Run: headless pygame with SDL's dummy video driver; simulated clock (each Clock.tick advances the game by its frame time, no real sleeping); random seed 0; keys injected as events and as key.get_pressed() state; no mouse input; restart key R tapped at the start of phases 3 and 4.
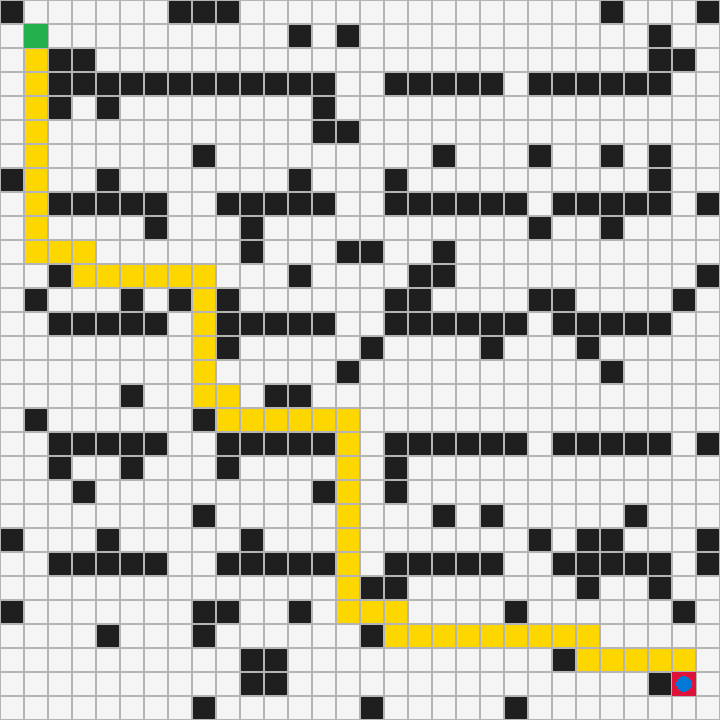
Frame 1 of 4 · flips 1–60 · no input
Frame 2 of 4 · flips 61–180 · tapped SPACE, RETURN · held RIGHT (→), D · screen unchanged from frame 1, image omitted
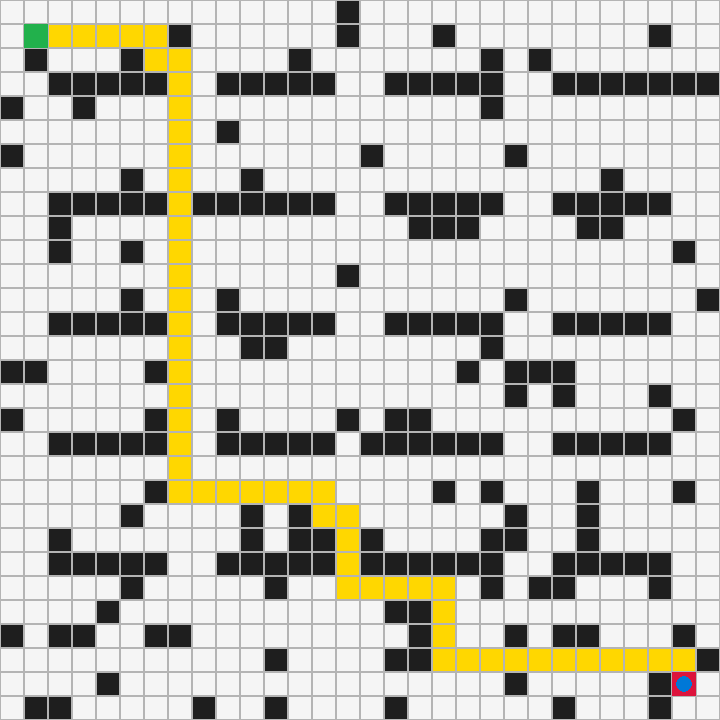
Frame 3 of 4 · flips 181–300 · tapped R · held DOWN (↓), S
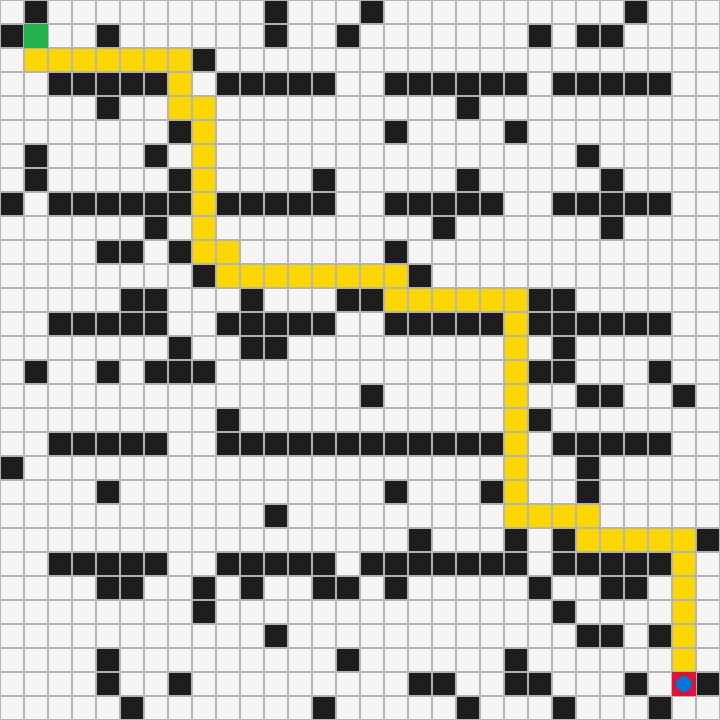
Frame 4 of 4 · flips 301–420 · tapped R · held LEFT (←), A, UP (↑), W

The pygame program that drew these frames:

import pygame
import random
import time
import heapq
from collections import deque

# =========================
# Configuration
# =========================
GRID_SIZE = 30
CELL_SIZE = 24
WINDOW_SIZE = GRID_SIZE * CELL_SIZE
FPS = 60

NUM_OBSTACLES = 110
NUM_TEST_RUNS = 200

# Colors
WHITE = (245, 245, 245)
BLACK = (30, 30, 30)
GRAY = (180, 180, 180)
GREEN = (34, 177, 76)
RED = (220, 20, 60)
BLUE = (0, 120, 215)
YELLOW = (255, 215, 0)
PURPLE = (140, 82, 255)

# =========================
# Grid / Warehouse Helpers
# =========================
def create_empty_grid(size: int):
    return [[0 for _ in range(size)] for _ in range(size)]


def is_valid_cell(x: int, y: int, size: int) -> bool:
    return 0 <= x < size and 0 <= y < size


def place_random_obstacles(grid, num_obstacles, start, goal):
    """
    Places random obstacles while keeping start and goal free.
    0 = free cell, 1 = obstacle
    """
    size = len(grid)
    placed = 0
    attempts = 0
    max_attempts = num_obstacles * 20

    while placed < num_obstacles and attempts < max_attempts:
        x = random.randint(0, size - 1)
        y = random.randint(0, size - 1)
        if (x, y) != start and (x, y) != goal and grid[y][x] == 0:
            grid[y][x] = 1
            placed += 1
        attempts += 1


def create_warehouse_grid(size, num_obstacles, start, goal):
    """
    Creates a warehouse-like layout:
    - random obstacles
    - some structured shelf rows
    """
    grid = create_empty_grid(size)

    # Add shelf-like blocks in rows
    for row in range(3, size - 3, 5):
        for col in range(2, size - 2):
            # Leave aisle gaps
            if col % 7 not in (0, 1):
                if (col, row) != start and (col, row) != goal:
                    grid[row][col] = 1

    # Add more random obstacles to exceed 100+
    place_random_obstacles(grid, num_obstacles, start, goal)

    # Ensure start/goal are free
    grid[start[1]][start[0]] = 0
    grid[goal[1]][goal[0]] = 0
    return grid


def get_neighbors(node, grid):
    x, y = node
    directions = [(1, 0), (-1, 0), (0, 1), (0, -1)]
    neighbors = []

    for dx, dy in directions:
        nx, ny = x + dx, y + dy
        if is_valid_cell(nx, ny, len(grid)) and grid[ny][nx] == 0:
            neighbors.append((nx, ny))

    return neighbors


# =========================
# Pathfinding
# =========================
def heuristic(a, b):
    # Manhattan distance
    return abs(a[0] - b[0]) + abs(a[1] - b[1])


def reconstruct_path(came_from, current):
    path = [current]
    while current in came_from:
        current = came_from[current]
        path.append(current)
    path.reverse()
    return path


def astar(grid, start, goal):
    open_heap = []
    heapq.heappush(open_heap, (0, start))

    came_from = {}
    g_score = {start: 0}
    f_score = {start: heuristic(start, goal)}

    open_set = {start}
    expanded_nodes = 0

    while open_heap:
        _, current = heapq.heappop(open_heap)

        if current not in open_set:
            continue

        open_set.remove(current)
        expanded_nodes += 1

        if current == goal:
            path = reconstruct_path(came_from, current)
            return path, expanded_nodes

        for neighbor in get_neighbors(current, grid):
            tentative_g = g_score[current] + 1

            if tentative_g < g_score.get(neighbor, float("inf")):
                came_from[neighbor] = current
                g_score[neighbor] = tentative_g
                f_score[neighbor] = tentative_g + heuristic(neighbor, goal)

                if neighbor not in open_set:
                    heapq.heappush(open_heap, (f_score[neighbor], neighbor))
                    open_set.add(neighbor)

    return None, expanded_nodes


def bfs(grid, start, goal):
    queue = deque([start])
    came_from = {}
    visited = {start}
    expanded_nodes = 0

    while queue:
        current = queue.popleft()
        expanded_nodes += 1

        if current == goal:
            path = reconstruct_path(came_from, current)
            return path, expanded_nodes

        for neighbor in get_neighbors(current, grid):
            if neighbor not in visited:
                visited.add(neighbor)
                came_from[neighbor] = current
                queue.append(neighbor)

    return None, expanded_nodes


# =========================
# Metrics / Benchmarking
# =========================
def random_free_cell(grid):
    size = len(grid)
    while True:
        x = random.randint(0, size - 1)
        y = random.randint(0, size - 1)
        if grid[y][x] == 0:
            return (x, y)


def run_benchmark(num_runs=200):
    astar_total_time = 0.0
    bfs_total_time = 0.0
    astar_total_len = 0
    bfs_total_len = 0
    astar_success = 0
    bfs_success = 0
    astar_total_expanded = 0
    bfs_total_expanded = 0

    valid_runs = 0

    for _ in range(num_runs):
        start = (1, 1)
        goal = (GRID_SIZE - 2, GRID_SIZE - 2)
        grid = create_warehouse_grid(GRID_SIZE, NUM_OBSTACLES, start, goal)

        # Pick random free start/goal to make benchmark more realistic
        start = random_free_cell(grid)
        goal = random_free_cell(grid)
        while goal == start:
            goal = random_free_cell(grid)

        t0 = time.perf_counter()
        astar_path, astar_expanded = astar(grid, start, goal)
        t1 = time.perf_counter()

        t2 = time.perf_counter()
        bfs_path, bfs_expanded = bfs(grid, start, goal)
        t3 = time.perf_counter()

        # Only count runs where both found a path
        if astar_path and bfs_path:
            valid_runs += 1

            astar_total_time += (t1 - t0)
            bfs_total_time += (t3 - t2)

            astar_total_len += len(astar_path)
            bfs_total_len += len(bfs_path)

            astar_total_expanded += astar_expanded
            bfs_total_expanded += bfs_expanded

            astar_success += 1
            bfs_success += 1

    if valid_runs == 0:
        return None

    avg_astar_time_ms = (astar_total_time / valid_runs) * 1000
    avg_bfs_time_ms = (bfs_total_time / valid_runs) * 1000
    avg_astar_len = astar_total_len / valid_runs
    avg_bfs_len = bfs_total_len / valid_runs
    avg_astar_expanded = astar_total_expanded / valid_runs
    avg_bfs_expanded = bfs_total_expanded / valid_runs

    # Since BFS on an unweighted grid often finds the same shortest path length,
    # we quantify "efficiency" using node expansions.
    # This gives a more meaningful difference for A* vs BFS.
    reduction_in_expanded = 0.0
    if avg_bfs_expanded > 0:
        reduction_in_expanded = ((avg_bfs_expanded - avg_astar_expanded) / avg_bfs_expanded) * 100

    return {
        "valid_runs": valid_runs,
        "avg_astar_time_ms": avg_astar_time_ms,
        "avg_bfs_time_ms": avg_bfs_time_ms,
        "avg_astar_len": avg_astar_len,
        "avg_bfs_len": avg_bfs_len,
        "avg_astar_expanded": avg_astar_expanded,
        "avg_bfs_expanded": avg_bfs_expanded,
        "expanded_reduction_pct": reduction_in_expanded,
    }


# =========================
# Visualization
# =========================
def draw_grid(screen, grid, start, goal, path, robot_pos):
    screen.fill(WHITE)

    size = len(grid)
    path_set = set(path) if path else set()

    for y in range(size):
        for x in range(size):
            rect = pygame.Rect(x * CELL_SIZE, y * CELL_SIZE, CELL_SIZE, CELL_SIZE)

            if grid[y][x] == 1:
                pygame.draw.rect(screen, BLACK, rect)
            elif (x, y) in path_set:
                pygame.draw.rect(screen, YELLOW, rect)
            else:
                pygame.draw.rect(screen, WHITE, rect)

            pygame.draw.rect(screen, GRAY, rect, 1)

    # Start
    pygame.draw.rect(
        screen,
        GREEN,
        pygame.Rect(start[0] * CELL_SIZE, start[1] * CELL_SIZE, CELL_SIZE, CELL_SIZE),
    )

    # Goal
    pygame.draw.rect(
        screen,
        RED,
        pygame.Rect(goal[0] * CELL_SIZE, goal[1] * CELL_SIZE, CELL_SIZE, CELL_SIZE),
    )

    # Robot
    if robot_pos:
        cx = robot_pos[0] * CELL_SIZE + CELL_SIZE // 2
        cy = robot_pos[1] * CELL_SIZE + CELL_SIZE // 2
        pygame.draw.circle(screen, BLUE, (cx, cy), CELL_SIZE // 3)

    pygame.display.flip()


def animate_robot(screen, clock, grid, start, goal, path):
    if not path:
        return

    for pos in path:
        for event in pygame.event.get():
            if event.type == pygame.QUIT:
                pygame.quit()
                raise SystemExit

        draw_grid(screen, grid, start, goal, path, pos)
        clock.tick(12)  # animation speed


# =========================
# Main
# =========================
def main():
    random.seed(42)

    # Benchmark first
    print("\nRunning benchmark...")
    results = run_benchmark(NUM_TEST_RUNS)

    if results is None:
        print("Could not find valid paths during benchmark.")
        return

    print("\n===== Benchmark Results =====")
    print(f"Valid runs: {results['valid_runs']}")
    print(f"A* average time:  {results['avg_astar_time_ms']:.2f} ms")
    print(f"BFS average time: {results['avg_bfs_time_ms']:.2f} ms")
    print(f"A* average path length:  {results['avg_astar_len']:.2f}")
    print(f"BFS average path length: {results['avg_bfs_len']:.2f}")
    print(f"A* avg expanded nodes:  {results['avg_astar_expanded']:.2f}")
    print(f"BFS avg expanded nodes: {results['avg_bfs_expanded']:.2f}")
    print(
        f"A* reduced node expansions by "
        f"{results['expanded_reduction_pct']:.2f}% vs BFS"
    )

    # Build one demo environment for visualization
    start = (1, 1)
    goal = (GRID_SIZE - 2, GRID_SIZE - 2)
    grid = create_warehouse_grid(GRID_SIZE, NUM_OBSTACLES, start, goal)

    astar_start = time.perf_counter()
    path, expanded = astar(grid, start, goal)
    astar_end = time.perf_counter()

    if not path:
        print("No path found in visualization demo.")
        return

    print("\n===== Demo Run =====")
    print(f"Path length: {len(path)}")
    print(f"Expanded nodes: {expanded}")
    print(f"A* computation time: {(astar_end - astar_start) * 1000:.2f} ms")

    # Visualization
    pygame.init()
    screen = pygame.display.set_mode((WINDOW_SIZE, WINDOW_SIZE))
    pygame.display.set_caption("Warehouse Robot Path Planning Simulator")
    clock = pygame.time.Clock()

    running = True
    first_animation_done = False

    while running:
        for event in pygame.event.get():
            if event.type == pygame.QUIT:
                running = False

            # Press R to regenerate another warehouse demo
            if event.type == pygame.KEYDOWN and event.key == pygame.K_r:
                start = (1, 1)
                goal = (GRID_SIZE - 2, GRID_SIZE - 2)
                grid = create_warehouse_grid(GRID_SIZE, NUM_OBSTACLES, start, goal)
                path, expanded = astar(grid, start, goal)
                first_animation_done = False

        if not first_animation_done:
            animate_robot(screen, clock, grid, start, goal, path)
            first_animation_done = True
        else:
            final_robot_pos = path[-1] if path else None
            draw_grid(screen, grid, start, goal, path, final_robot_pos)
            clock.tick(FPS)

    pygame.quit()


if __name__ == "__main__":
    main()
